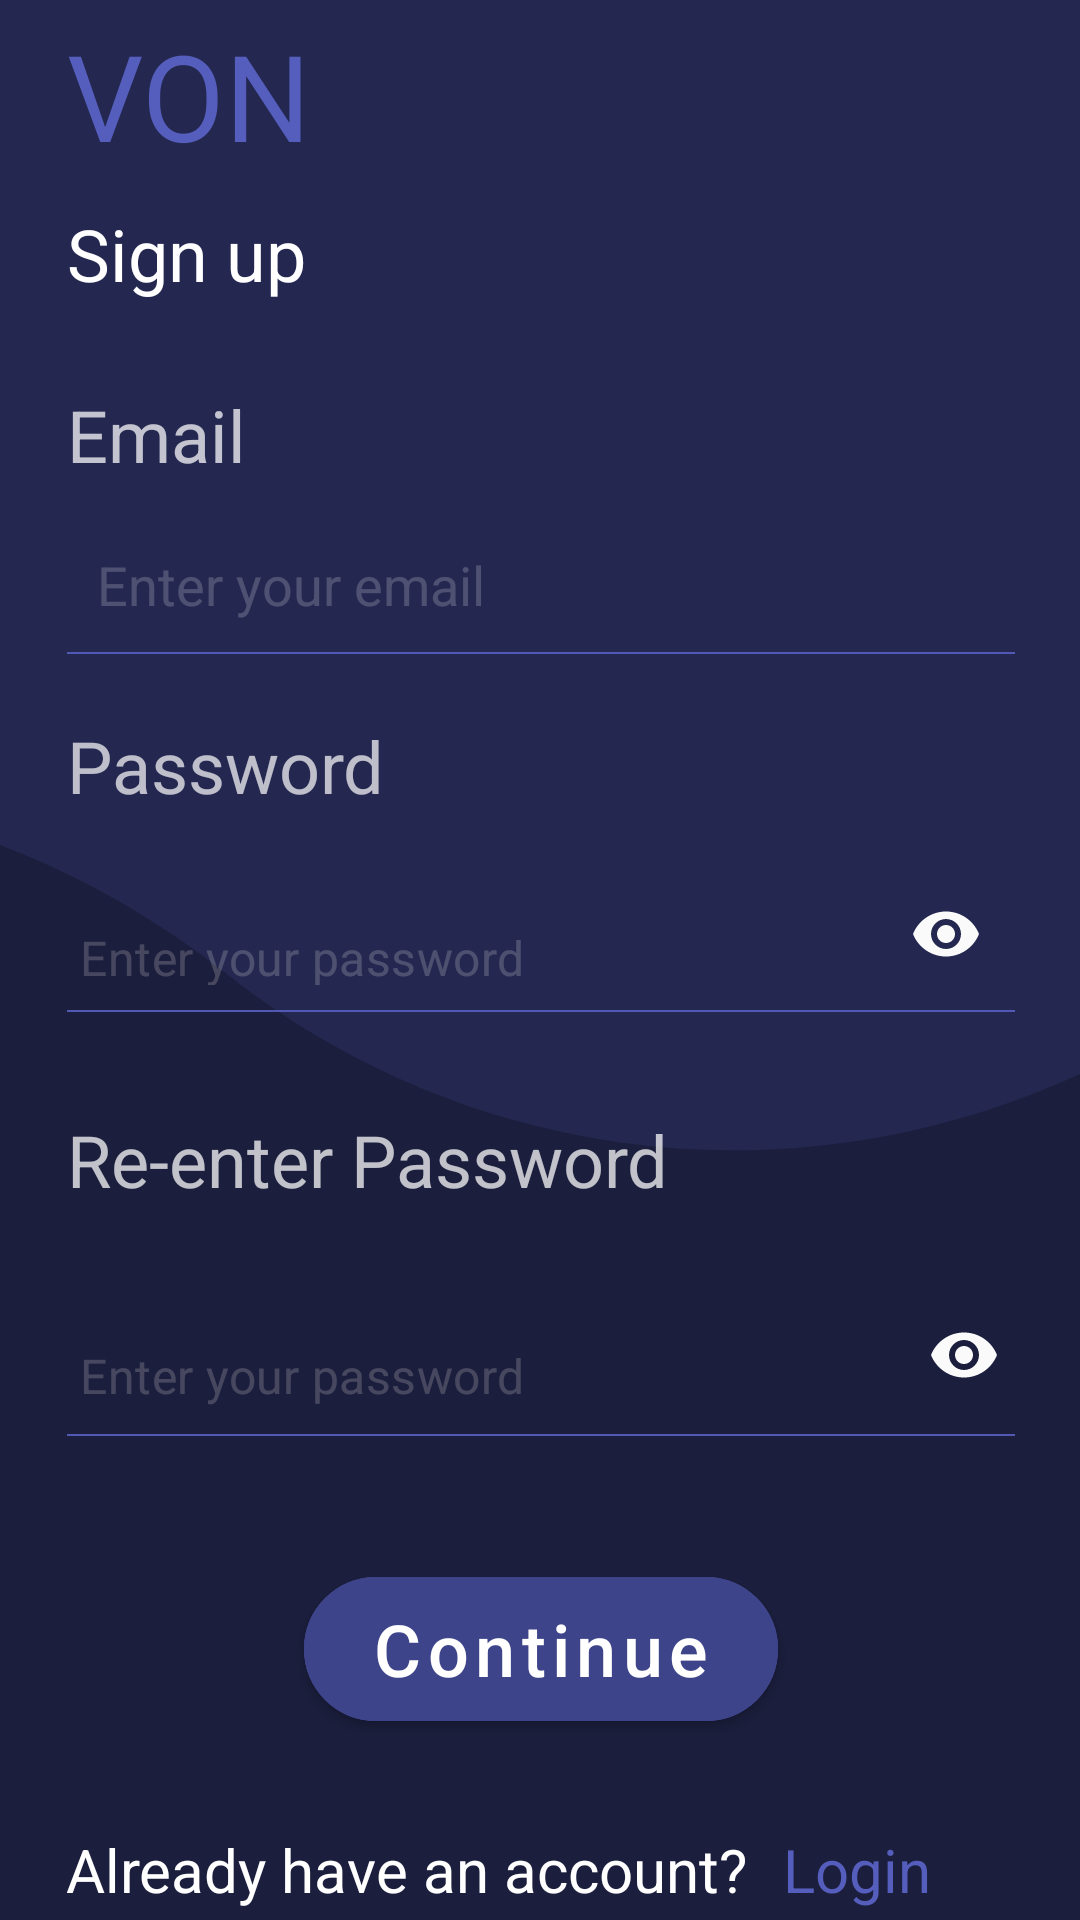

Here is an Android app screen rendered from its layout file. Give the layout XML and the strings, colors and styles it references.
<!-- AndroidManifest.xml: application theme Theme.Von -->
<!-- res/layout/activity_sing_up.xml -->
<?xml version="1.0" encoding="utf-8"?>
<androidx.constraintlayout.widget.ConstraintLayout xmlns:android="http://schemas.android.com/apk/res/android"
    xmlns:app="http://schemas.android.com/apk/res-auto"
    xmlns:tools="http://schemas.android.com/tools"
    android:layout_width="match_parent"
    android:layout_height="match_parent"
    android:background="@drawable/singin"
    tools:context=".SingUp">



    <LinearLayout
        android:layout_width="416dp"
        android:layout_height="731dp"
        android:orientation="vertical"
        android:padding="50dp"
        app:layout_constraintBottom_toBottomOf="parent"
        app:layout_constraintEnd_toEndOf="parent"
        app:layout_constraintStart_toStartOf="parent"
        app:layout_constraintTop_toTopOf="parent">

        <TextView
            android:id="@+id/VonTitle"
            android:layout_width="wrap_content"
            android:layout_height="wrap_content"
            android:text="VON"
            android:textColor="#555EBC"
            android:textSize="40sp" />

        <TextView
            android:id="@+id/textView3"
            android:layout_width="wrap_content"
            android:layout_height="wrap_content"
            android:layout_marginTop="10dp"
            android:text="Sign up"
            android:textColor="#FFFFFF"
            android:textSize="24sp" />

        <TextView
            android:id="@+id/signupEmail"
            android:layout_width="wrap_content"
            android:layout_height="wrap_content"
            android:layout_marginTop="28dp"
            android:text="Email"
            android:textColor="#BAFFFFFF"
            android:textSize="24sp" />

        <EditText
            android:id="@+id/SingupPassField"
            android:layout_width="325dp"
            android:layout_height="48dp"
            android:layout_marginTop="10dp"
            android:layout_marginBottom="10dp"
            android:background="@drawable/editbottomline"
            android:textCursorDrawable="@drawable/cursor_drawable"
            android:ems="10"
            android:hint="Enter your email"
            android:inputType="textEmailAddress"
            android:padding="10dp"
            android:textColor="#FFFFFF"
            android:textColorHint="#31FFFFFF" />

        <TextView
            android:id="@+id/passHead"
            android:layout_width="wrap_content"
            android:layout_height="wrap_content"
            android:layout_marginTop="10dp"
            android:layout_marginBottom="2dp"
            android:text="Password"
            android:textColor="#B4FFFFFF"
            android:textSize="24sp" />

        <LinearLayout
            android:layout_width="366dp"
            android:layout_height="wrap_content"
            android:orientation="horizontal">

            <com.google.android.material.textfield.TextInputLayout
                android:layout_width="317dp"
                android:layout_height="87dp"
                android:paddingLeft="-12dp"
                android:hint=" "
                app:boxBackgroundColor="#00FFFFFF"
                app:boxBackgroundMode="none"
                app:passwordToggleEnabled="true"
                app:passwordToggleTint="#FAFAFA"
                app:placeholderTextColor="#FBFBFB"
                tools:ignore="MissingConstraints"
                tools:layout_editor_absoluteX="92dp"
                tools:layout_editor_absoluteY="248dp">

                <EditText
                    android:id="@+id/editTextTextPassword2"
                    android:layout_width="match_parent"
                    android:layout_height="54dp"
                    android:layout_marginTop="20dp"
                    android:textCursorDrawable="@drawable/cursor_drawable"
                    android:layout_marginBottom="10dp"
                    android:hint="Enter your password"
                    android:textColorHint="#34F4EFEF"
                    android:background="@drawable/editbottomline"
                    android:ems="10"
                    android:inputType="textPassword"
                    android:textColor="#FFFFFF" />

            </com.google.android.material.textfield.TextInputLayout>

        </LinearLayout>

        <TextView
            android:id="@+id/repass"
            android:layout_width="wrap_content"
            android:layout_height="wrap_content"
            android:layout_marginTop="10dp"
            android:layout_marginBottom="10dp"
            android:text="Re-enter Password"
            android:textColor="#BAFFFFFF"
            android:textSize="24sp" />

        <LinearLayout
            android:layout_width="362dp"
            android:layout_height="wrap_content"
            android:orientation="horizontal">

            <com.google.android.material.textfield.TextInputLayout
                android:layout_width="323dp"
                android:layout_height="87dp"
                android:paddingLeft="-12dp"
                android:hint=" "
                app:boxBackgroundColor="#00FFFFFF"
                app:boxBackgroundMode="none"
                app:passwordToggleEnabled="true"
                app:passwordToggleTint="#FAFAFA"
                app:placeholderTextColor="#FBFBFB"
                tools:ignore="MissingConstraints"
                tools:layout_editor_absoluteX="92dp"
                tools:layout_editor_absoluteY="248dp">

                <EditText
                    android:id="@+id/editTextTextPassword3"
                    android:layout_width="match_parent"
                    android:layout_height="56dp"
                    android:layout_marginTop="20dp"
                    android:hint="Enter your password"
                    android:textCursorDrawable="@drawable/cursor_drawable"
                    android:textColorHint="#34F4EFEF"
                    android:layout_marginBottom="10dp"
                    android:background="@drawable/editbottomline"
                    android:ems="10"
                    android:inputType="textPassword"
                    android:textColor="#FFFFFF" />

            </com.google.android.material.textfield.TextInputLayout>

        </LinearLayout>

        <Button
            android:id="@+id/continueBtn"
            android:layout_width="158dp"
            android:layout_height="60dp"
            android:layout_gravity="center"
            android:layout_marginTop="20dp"
            android:layout_marginBottom="10dp"
            android:backgroundTint="#3E4489"
            android:text="Continue"
            android:textAllCaps="false"
            android:textSize="24sp"
            app:cornerRadius="70dp"
            app:strokeColor="#3E4489"
            app:strokeWidth="3dp" />

        <LinearLayout
            android:layout_width="291dp"
            android:layout_height="34dp"
            android:layout_marginTop="20dp"
            android:layout_marginBottom="60dp"
            android:orientation="horizontal"
            android:padding="-5dp">

            <TextView
                android:id="@+id/textView5"
                android:layout_width="239dp"
                android:layout_height="wrap_content"
                android:text="Already have an account?"
                android:textColor="#FFFFFF"
                android:textSize="20sp" />

            <TextView
                android:id="@+id/loginbtn"
                android:layout_width="wrap_content"
                android:layout_height="wrap_content"
                android:text="Login"
                android:textColor="#555EBC"
                android:textSize="20sp" />
        </LinearLayout>

    </LinearLayout>


</androidx.constraintlayout.widget.ConstraintLayout>
<!-- resources referenced by this layout -->
<resources>
  <!-- drawable cursor_drawable (drawable) -->
  <?xml version="1.0" encoding="utf-8"?>
  <shape xmlns:android="http://schemas.android.com/apk/res/android"
      android:shape="rectangle">
      <size android:width="2dp" />
      <solid android:color="#555EBC" />
  </shape>
  <!-- drawable editbottomline (drawable) -->
  <?xml version="1.0" encoding="utf-8"?>
  <layer-list xmlns:android="http://schemas.android.com/apk/res/android" >
      <item
          android:bottom="1dp"
          android:left="-2dp"
          android:right="-2dp"
          android:top="-2dp">
          <shape android:shape="rectangle" >
              <stroke
                  android:width="2px"
                  android:color="#5159B4" />
  
              <solid android:color="#00FFFFFF" />
  
              <padding
                  android:bottom="5dp"
                  android:left="5dp"
                  android:right="5dp"
                  android:top="5dp" />
          </shape>
      </item>
  </layer-list>
  <!-- drawable singin: png bitmap (drawable, 18753 bytes) -->
  <style name="Theme.Von" parent="Theme.MaterialComponents.DayNight.DarkActionBar">
          
          <item name="colorPrimary">@color/purple_500</item>
          <item name="colorPrimaryVariant">@color/purple_500</item>
          <item name="colorOnPrimary">@color/white</item>
          
          <item name="colorSecondary">@color/teal_200</item>
          <item name="colorSecondaryVariant">@color/teal_700</item>
          <item name="colorOnSecondary">@color/black</item>
          
          <item name="android:statusBarColor" tools:targetApi="l">?attr/colorPrimaryVariant</item>
          
          <item name="actionModeBackground" tools:targetApi="l">?attr/colorPrimaryVariant</item>
      </style>
  <color name="purple_500">#242850</color>
  <color name="white">#FFFFFFFF</color>
  <color name="teal_200">#FF03DAC5</color>
  <color name="teal_700">#FF018786</color>
  <color name="black">#FF000000</color>
</resources>
